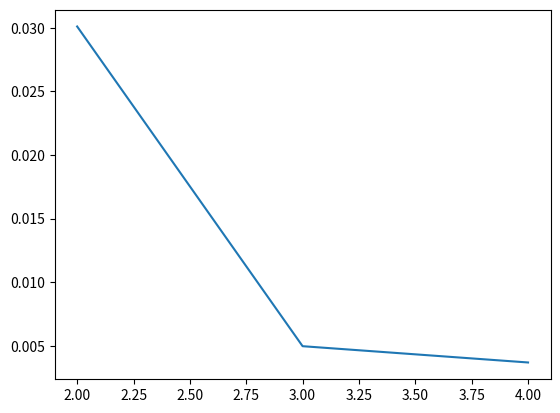

Source code (Python):
# import numpy as np
# mu, sigma = 4.6, 0.1 # mean and standard deviation
# s = np.random.normal(mu,sigma,10000000)
# s = [round(number * 2) / 2 for number in s]

# print(sum(s)/len(s))

import numpy as np
import matplotlib.pyplot as plt
sum_list = []
j_list = []
for j in range(2,5):
    s = []
    for i in range(10**j):
        t_actual_1 = np.random.random()
        t_actual_2 = np.random.random()
        s.append(t_actual_2-t_actual_1)
    sum_list.append(sum(s)/len(s))
    j_list.append(j)
print(sum_list)

plt.plot(j_list, sum_list)